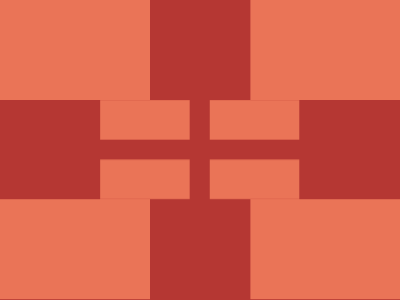

Reproduce this picture with HTML and CSS.

<style>
    *{
      *{
        background:#EA7457;
        color:#EA7457;
        margin:0 250 200 0;
        box-shadow:265q 0q,74q 74q 0 -32q,190q 74q 0 -32q;
        -webkit-box-reflect:below 105q;
      }
      background:#B53733;
    }
  